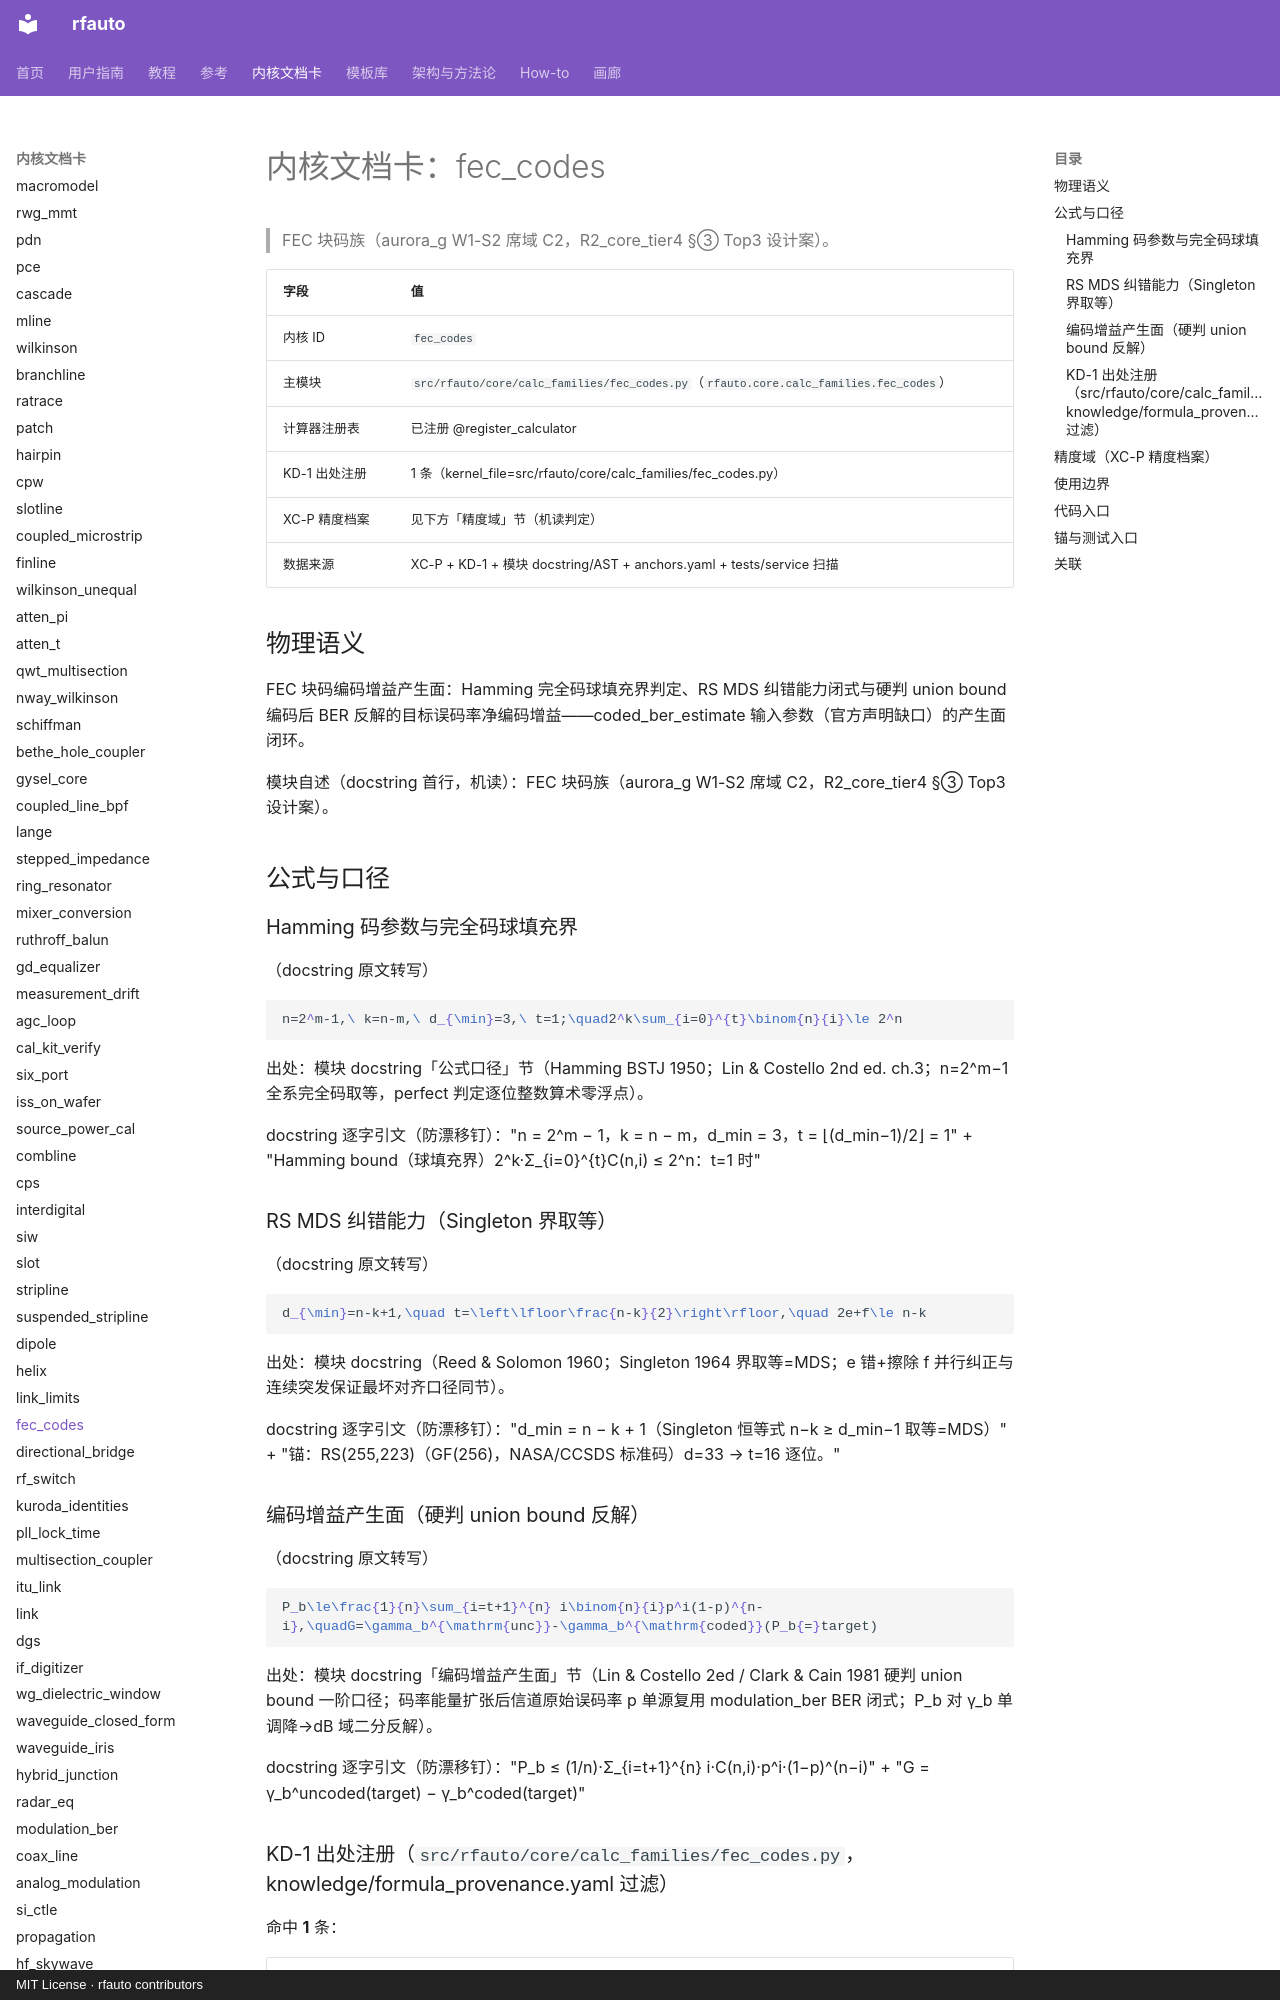

repository: geer1895/rfauto · page: kernel_cards/fec_codes/index.html · generator: mkdocs · copyright: MIT License · rfauto contributors

<!-- XA-8 内核域文档卡：scripts/build_kernel_cards.py 生成（round18 规格 XA-8）。
     三源机读聚合：XC-P 精度档案 + KD-1 出处注册 + 模块 docstring/AST；
     公式 LaTeX 与使用边界为人工转写段，每条带 docstring 逐字引文钉。
     勿手改本文件——改源（YAML/docstring/测试面）后重跑生成器，
     保鲜门=tests/unit/test_kernel_cards.py（重渲染逐字节比对）。 -->

# 内核文档卡：fec_codes

> FEC 块码族（aurora_g W1-S2 席域 C2，R2_core_tier4 §③ Top3 设计案）。

| 字段 | 值 |
|---|---|
| 内核 ID | `fec_codes` |
| 主模块 | `src/rfauto/core/calc_families/fec_codes.py`（`rfauto.core.calc_families.fec_codes`） |
| 计算器注册表 | 已注册 @register_calculator |
| KD-1 出处注册 | 1 条（kernel_file=src/rfauto/core/calc_families/fec_codes.py） |
| XC-P 精度档案 | 见下方「精度域」节（机读判定） |
| 数据来源 | XC-P + KD-1 + 模块 docstring/AST + anchors.yaml + tests/service 扫描 |

## 物理语义

FEC 块码编码增益产生面：Hamming 完全码球填充界判定、RS MDS 纠错能力闭式与硬判 union bound 编码后 BER 反解的目标误码率净编码增益——coded_ber_estimate 输入参数（官方声明缺口）的产生面闭环。

模块自述（docstring 首行，机读）：FEC 块码族（aurora_g W1-S2 席域 C2，R2_core_tier4 §③ Top3 设计案）。

## 公式与口径

### Hamming 码参数与完全码球填充界

（docstring 原文转写）

```latex
n=2^m-1,\ k=n-m,\ d_{\min}=3,\ t=1;\quad2^k\sum_{i=0}^{t}\binom{n}{i}\le 2^n
```

出处：模块 docstring「公式口径」节（Hamming BSTJ 1950；Lin & Costello 2nd ed. ch.3；n=2^m−1 全系完全码取等，perfect 判定逐位整数算术零浮点）。

docstring 逐字引文（防漂移钉）："n = 2^m − 1，k = n − m，d_min = 3，t = ⌊(d_min−1)/2⌋ = 1" + "Hamming bound（球填充界）2^k·Σ_{i=0}^{t}C(n,i) ≤ 2^n：t=1 时"

### RS MDS 纠错能力（Singleton 界取等）

（docstring 原文转写）

```latex
d_{\min}=n-k+1,\quad t=\left\lfloor\frac{n-k}{2}\right\rfloor,\quad 2e+f\le n-k
```

出处：模块 docstring（Reed & Solomon 1960；Singleton 1964 界取等=MDS；e 错+擦除 f 并行纠正与连续突发保证最坏对齐口径同节）。

docstring 逐字引文（防漂移钉）："d_min = n − k + 1（Singleton 恒等式 n−k ≥ d_min−1 取等=MDS）" + "锚：RS(255,223)（GF(256)，NASA/CCSDS 标准码）d=33 → t=16 逐位。"

### 编码增益产生面（硬判 union bound 反解）

（docstring 原文转写）

```latex
P_b\le\frac{1}{n}\sum_{i=t+1}^{n} i\binom{n}{i}p^i(1-p)^{n-i},\quadG=\gamma_b^{\mathrm{unc}}-\gamma_b^{\mathrm{coded}}(P_b{=}target)
```

出处：模块 docstring「编码增益产生面」节（Lin & Costello 2ed / Clark & Cain 1981 硬判 union bound 一阶口径；码率能量扩张后信道原始误码率 p 单源复用 modulation_ber BER 闭式；P_b 对 γ_b 单调降→dB 域二分反解）。

docstring 逐字引文（防漂移钉）："P_b ≤ (1/n)·Σ_{i=t+1}^{n} i·C(n,i)·p^i·(1−p)^(n−i)" + "G = γ_b^uncoded(target) − γ_b^coded(target)"

### KD-1 出处注册（`src/rfauto/core/calc_families/fec_codes.py`，knowledge/formula_provenance.yaml 过滤）

命中 **1** 条：

| formula_id | symbol | kind | source_doi | refs |
|---|---|---|---|---|
| calc_families/fec_codes:<module>:01 | <module> | source | — | - hamming_code_design：R. W. Hamming, Bell Syst. Tech. J. 1950；Lin &；- reed_solomon_capacity：Reed & Solomon 1960；MDS=Singleton 1964 界；2ed / Clark & Cain 1981 |

## 精度域（XC-P 精度档案）

**未收录**：XC-P 首批建档内核共 **10** 个（bounds、conductor_loss、coupled_microstrip、dielectric_extract、etch_trapezoid、high_power、ridged_waveguide、shield_cavity_mode、synthesis.forward_z0、thermal_iteration），不含 `fec_codes`。因此：

- 典型偏差分档：**UNVERIFIED**（无档案即无分档；本卡不编造任何精度数字——铁律 7 / #122 如实标注）；
- 域判查询：`core/precision_profiles.py` 对未知 kernel 如实降级（收集器=`tests/unit/test_precision_profiles.py` 逐条对照防漂移）；
- 建档入口：precision_profiles.yaml 增键（schema 见该文件头）+ `KERNEL_MODULES` 映射 + 模块 docstring 末尾「精度档案」镜像行 + 重跑本生成器。

> 本节为机读聚合：XC-P 收录状态与键清单构建时实测；本内核建档后此节自动展开为分档表（渲染支路已备）。
